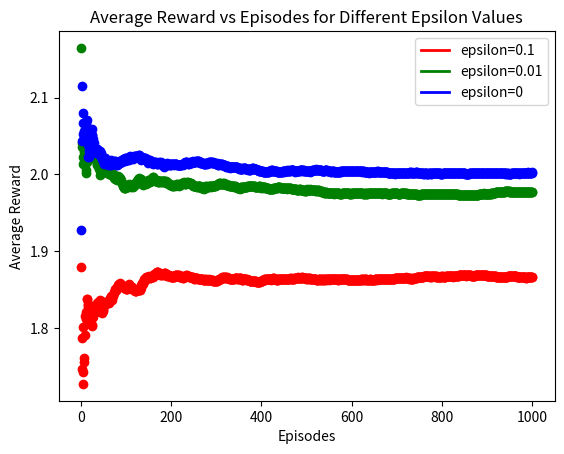

Generate this figure with matplotlib:
import numpy as np
import numpy.random as npr
import matplotlib.pyplot as plt
from matplotlib.lines import Line2D

def greedy(reward,distributions,num):
    max_index = np.argmax(np.array(reward))
    if(max_index==5):
         random_no=npr.choice([0,1,2,3,4])
         reward[5]+= (1/num[5])*(distributions[random_no]-reward[5]) 
         num[5]+=1
    else:
       reward[max_index] += (1/num[max_index])*(distributions[max_index]-reward[max_index])
       num[max_index]+=1  
def explore(reward,distributions,n):
    random = npr.choice([0,1,2,3,4,5])
    if(random==5):
        r=npr.choice([0,1,2,3,4])
        reward[5]+= (1/num[5])*(distributions[r]-reward[5])
        num[5]+=1
    else:
        reward[random] += (1/num[random])*(distributions[random]-reward[random])
        num[random]+=1
colors =['r','g','b']
epsilons=[0.1, 0.01, 0]
no_episodes =1000
for i, epsilon in enumerate(epsilons):
    reward = [0,0,0,0,0,0]
    num = [1,1,1,1,1,1]
    probabilities = [1-epsilon, epsilon]
    for episodes in range(1,no_episodes+1):
        for time in range(1,101):
            distributions = np.array([npr.normal(0,1),npr.choice([-4,3]),npr.poisson(2),npr.standard_exponential(),npr.normal(1,1.414)])
            action = npr.choice([0,1],p = probabilities)
            if(action == 0):
                greedy(reward,distributions,num)
            elif(action == 1):
                explore(reward,distributions,num)
        list = np.array([x - 1 for x in num])
        numpy_reward =np.array(reward)
        avg_reward = np.sum(numpy_reward*list)/np.sum(list)
        # Plot the total reward for the episode
        plt.plot(episodes, avg_reward,marker='o',color = colors[i])
legend_elements = [Line2D([0], [0], color=colors[i], lw=2, label=f'epsilon={epsilons[i]}') for i in range(len(epsilons))]
plt.legend(handles=legend_elements)
plt.xlabel('Episodes')
plt.ylabel('Average Reward')
plt.title('Average Reward vs Episodes for Different Epsilon Values')
plt.show()
    